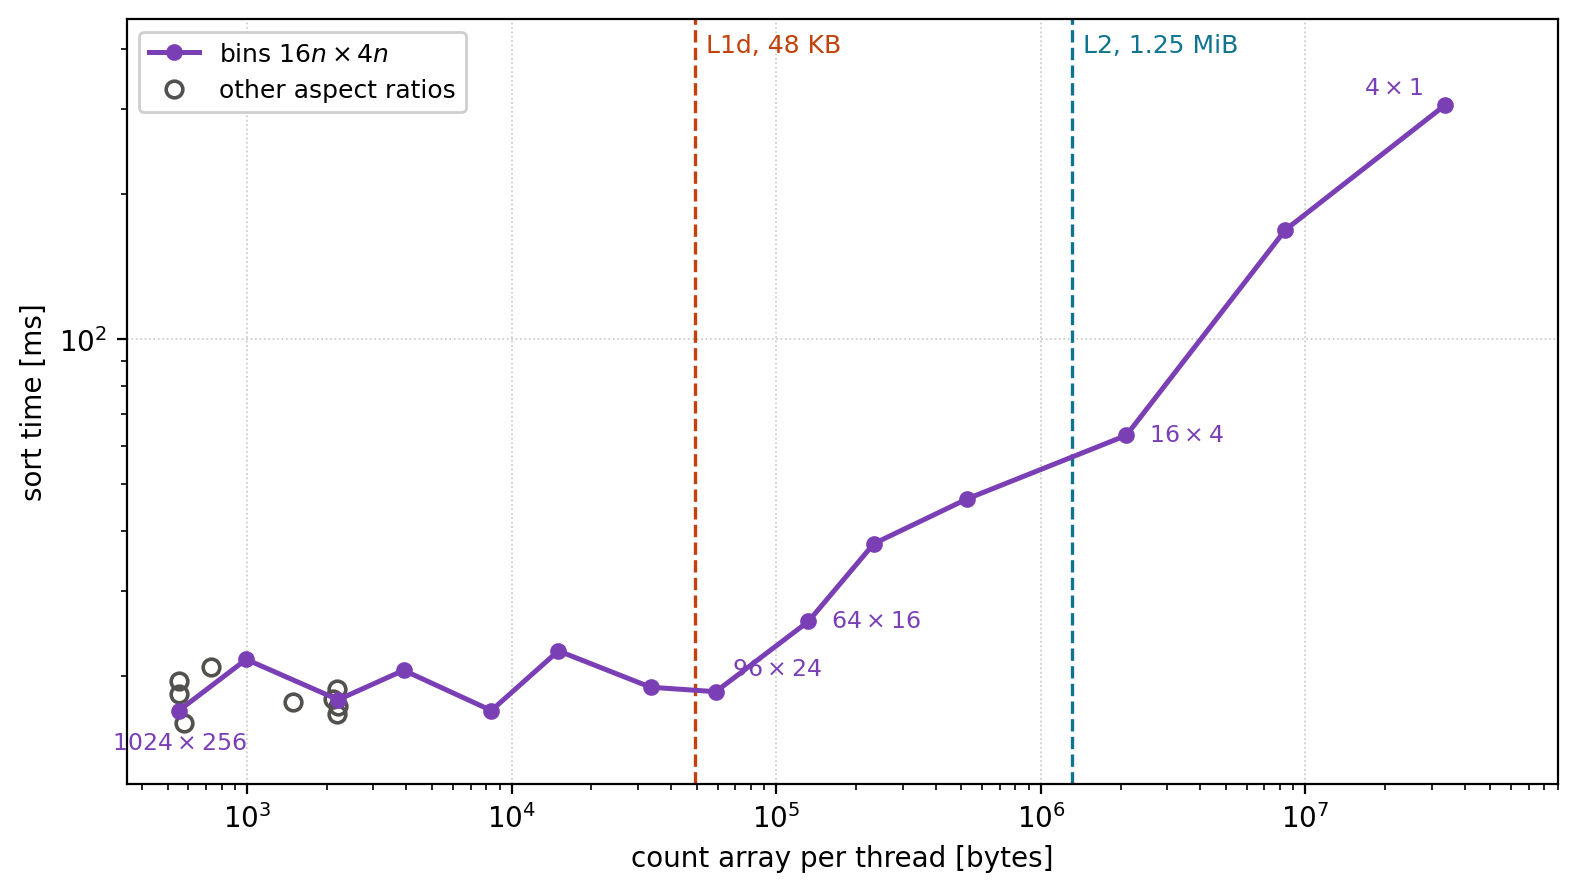

Source data for this figure (header and first rows):
bin_x, bin_y, nbins, count_bytes_per_thread, count_bytes_per_socket, sort_ms, sort_gcycles, reps
4, 1, 8395506, 33582024, 1074624768, 305.0, 88.10, 6
8, 2, 2100325, 8401300, 268841600, 168.5, 42.56, 6
16, 4, 525987, 2103948, 67326336, 63.2, 21.22, 6
32, 8, 131950, 527800, 16889600, 46.7, 13.86, 6
48, 12, 58443, 233772, 7480704, 37.7, 11.27, 6
64, 16, 33033, 132132, 4228224, 26.0, 8.02, 6
96, 24, 14762, 59048, 1889536, 18.6, 5.70, 6
128, 32, 8372, 33488, 1071616, 19.0, 5.39, 6
192, 48, 3751, 15004, 480128, 22.6, 4.99, 6
256, 64, 2093, 8372, 267904, 17.0, 4.90, 6
384, 96, 976, 3904, 124928, 20.6, 4.74, 6
512, 128, 552, 2208, 70656, 17.9, 5.02, 9
128, 512, 552, 2208, 70656, 17.4, 4.84, 3
2048, 32, 546, 2184, 69888, 16.7, 4.99, 3
1024, 64, 546, 2184, 69888, 18.8, 5.04, 3
256, 256, 529, 2116, 67712, 18.0, 5.04, 3
512, 192, 372, 1488, 47616, 17.7, 4.92, 3
768, 192, 248, 992, 31744, 21.7, 4.99, 6
4096, 64, 182, 728, 23296, 20.9, 4.64, 3
512, 512, 144, 576, 18432, 16.0, 4.50, 3
1024, 256, 138, 552, 17664, 17.0, 4.80, 9
2048, 128, 138, 552, 17664, 18.4, 5.08, 3
256, 1024, 138, 552, 17664, 19.6, 4.82, 3
